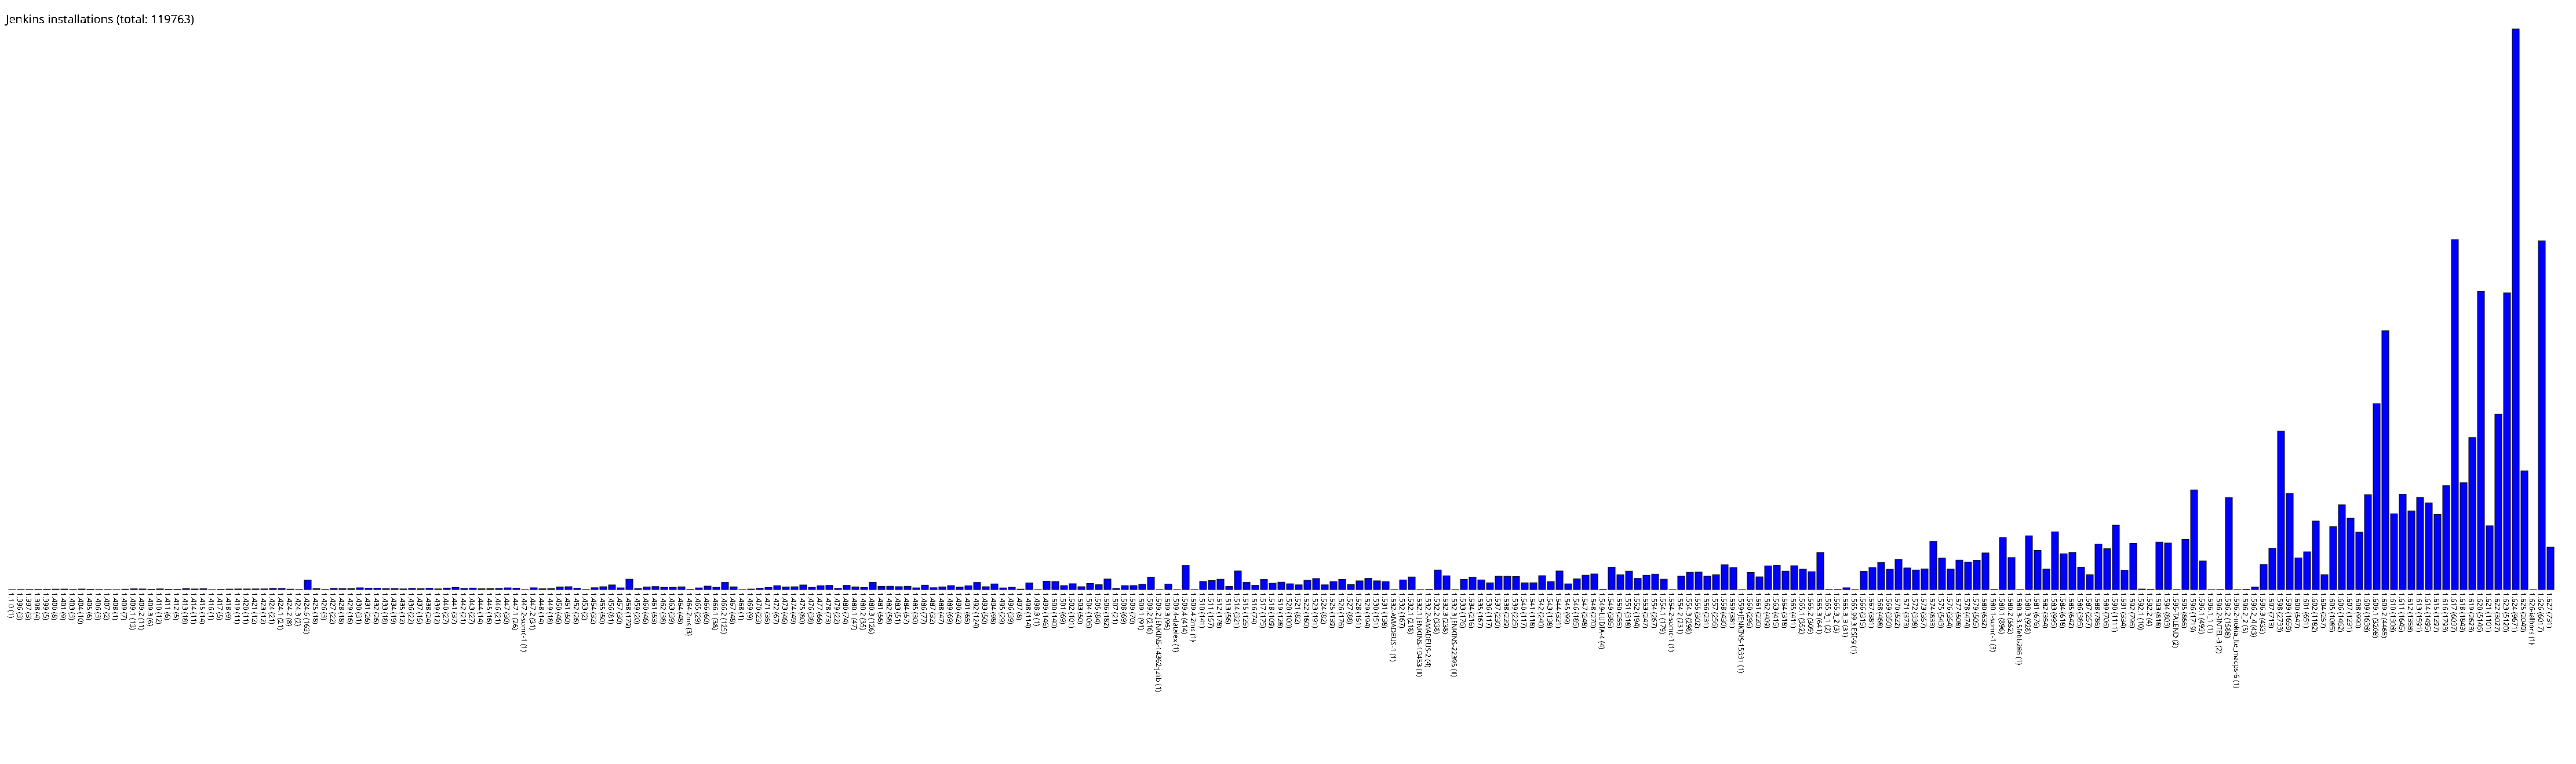

Data behind this chart, as committed beside it:
1.1.0, 1
1.396, 3
1.397, 3
1.398, 4
1.399, 5
1.400, 8
1.401, 9
1.403, 3
1.404, 10
1.405, 6
1.406, 3
1.407, 2
1.408, 1
1.409, 7
1.409.1, 13
1.409.2, 11
1.409.3, 6
1.410, 12
1.411, 6
1.412, 5
1.413, 18
1.414, 11
1.415, 14
1.416, 1
1.417, 5
1.418, 9
1.419, 11
1.420, 11
1.421, 12
1.423, 12
1.424, 21
1.424.1, 21
1.424.2, 8
1.424.3, 2
1.424.6, 163
1.425, 18
1.426, 3
1.427, 22
1.428, 18
1.429, 16
1.430, 31
1.431, 26
1.432, 26
1.433, 18
1.434, 19
1.435, 12
1.436, 22
1.437, 15
1.438, 24
1.439, 12
1.440, 27
1.441, 37
1.442, 21
1.443, 27
1.444, 14
1.445, 16
1.446, 21
1.447, 30
1.447.1, 26
1.447.2-somc-1, 1
1.447.2, 31
... 232 more rows
